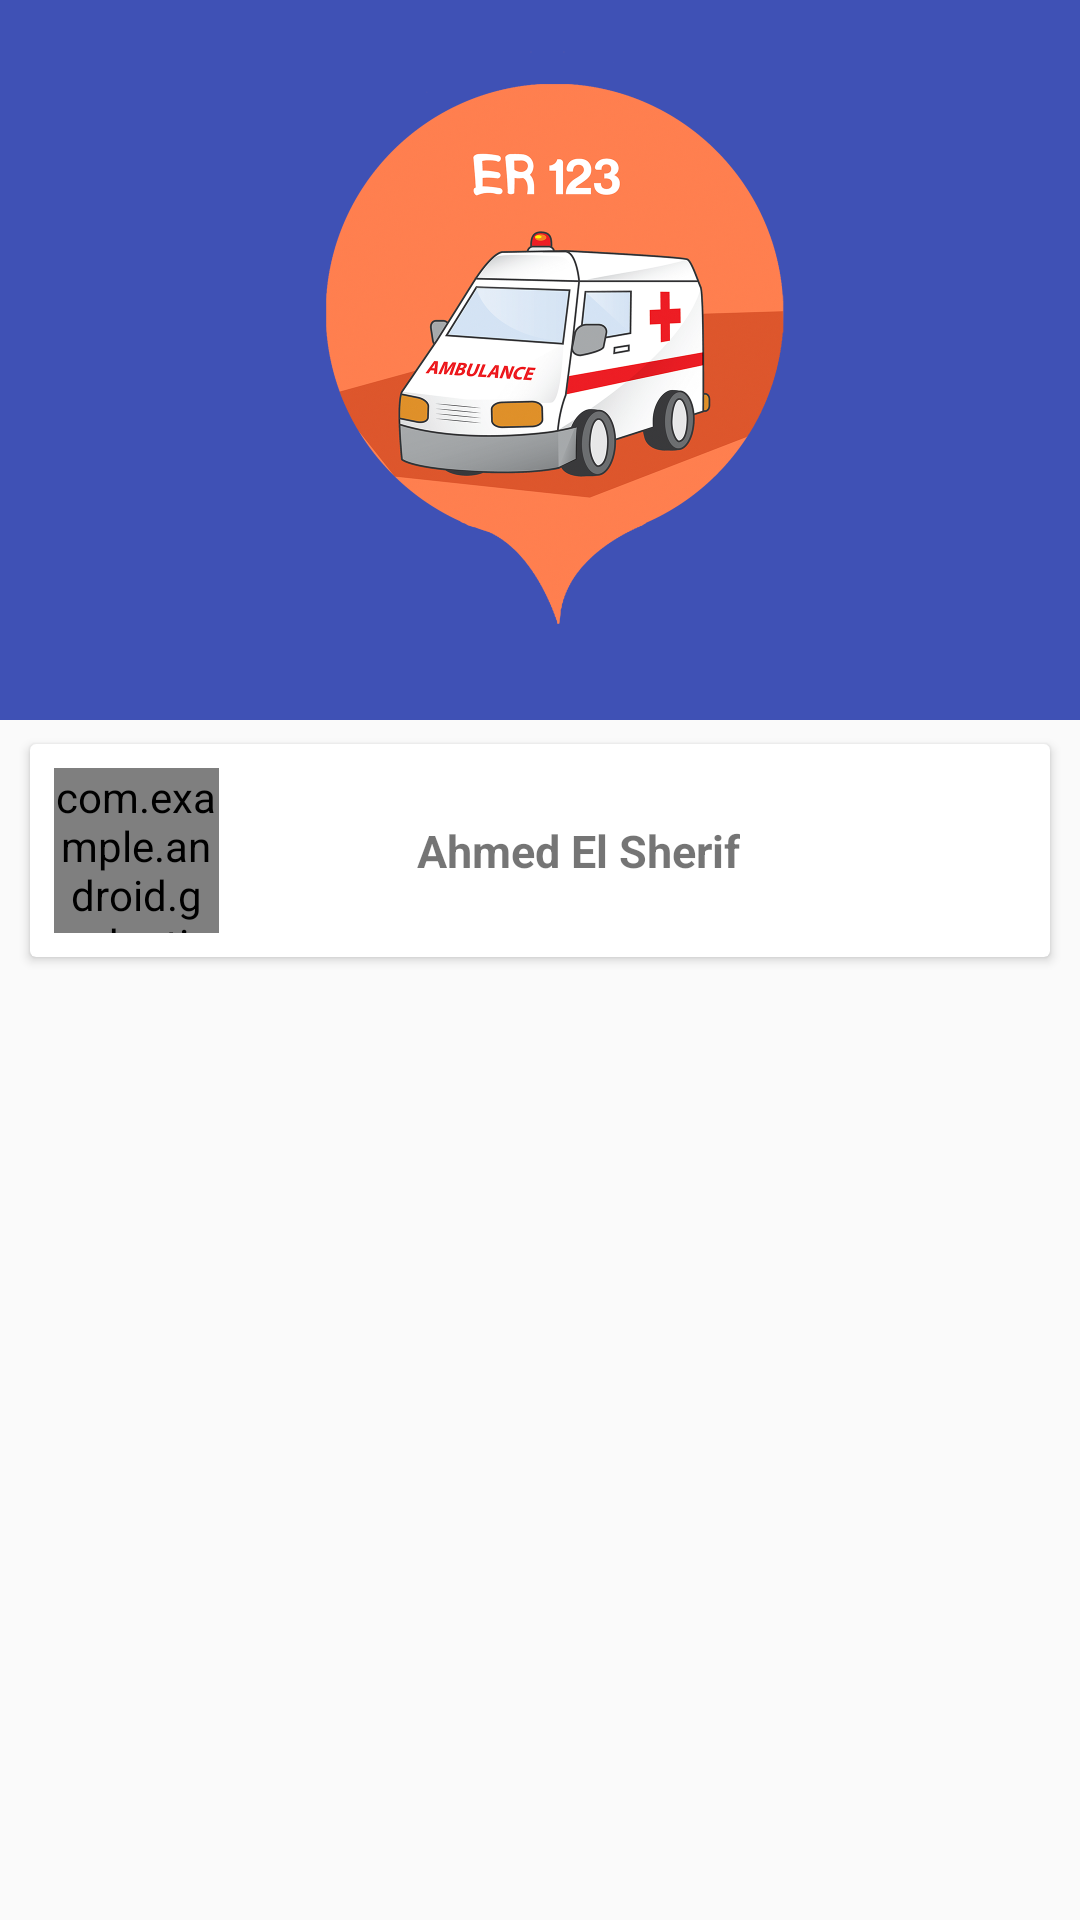

Produce the Android XML layout that renders to this screen, including the resource entries it uses.
<!-- AndroidManifest.xml: application theme AppTheme -->
<!-- res/layout/activity_about_us.xml -->
<?xml version="1.0" encoding="utf-8"?>
<LinearLayout android:orientation="vertical"
    android:layout_width="match_parent"
    android:layout_height="match_parent"
    xmlns:android="http://schemas.android.com/apk/res/android"
    xmlns:app="http://schemas.android.com/apk/res-auto">

    <LinearLayout
        android:layout_width="match_parent"
        android:layout_height="0dp"
        android:layout_weight="3"
        android:orientation="vertical"
        android:background="#3F51B5"
        >


        <ImageView
            android:layout_width="match_parent"
            android:layout_height="200dp"
            android:layout_marginTop="16dp"
            android:src="@drawable/er123logo2"/>



    </LinearLayout>

    <LinearLayout
        android:layout_width="match_parent"
        android:layout_height="0dp"
        android:layout_weight="5"
        android:orientation="vertical"
        >

        <android.support.v7.widget.CardView
            android:layout_width="match_parent"
            android:layout_height="wrap_content"
            android:layout_marginRight="10dp"
            android:layout_marginLeft="10dp"
            android:layout_marginTop="8dp"
            >

            <RelativeLayout
                android:layout_width="wrap_content"
                android:layout_height="wrap_content"
                >

                <LinearLayout
                    android:layout_width="wrap_content"
                    android:layout_height="wrap_content"
                    android:orientation="horizontal"
                    android:layout_margin="8dp"
                    >


                    <com.example.android.graduationdemo.view.CircleImageView
                    android:layout_width="55dp"
                    android:layout_height="55dp"
                    android:layout_gravity="center"
                    android:scaleType="centerCrop"
                    android:id="@+id/user_image_profile"
                    android:src="@drawable/ahmedelsherif"
                    android:background="@null"
                    app:civ_border_width="2dp"
                    app:civ_border_color="#FF000000"
                    />

                    <TextView
                        android:layout_width="wrap_content"
                        android:layout_height="wrap_content"
                        android:text="Ahmed El Sherif"
                        android:textSize="15sp"
                        android:padding="16dp"
                        android:textStyle="bold"
                        android:layout_marginLeft="50dp"
                        android:id="@+id/user_telephone_profile"
                        android:layout_gravity="center"
                        />

                </LinearLayout>





            </RelativeLayout>
        </android.support.v7.widget.CardView>


    </LinearLayout>


</LinearLayout>
<!-- resources referenced by this layout -->
<resources>
  <!-- drawable er123logo2: png bitmap (drawable, 714686 bytes) -->
  <style name="AppTheme" parent="Theme.AppCompat.Light">
          
          <item name="colorPrimary">@color/colorPrimary</item>
          <item name="colorPrimaryDark">@color/colorPrimaryDark</item>
          <item name="colorAccent">@color/colorAccent</item>
      </style>
  <color name="colorPrimary">#3F51B5</color>
  <color name="colorPrimaryDark">#303F9F</color>
  <color name="colorAccent">#de562a</color>
</resources>
